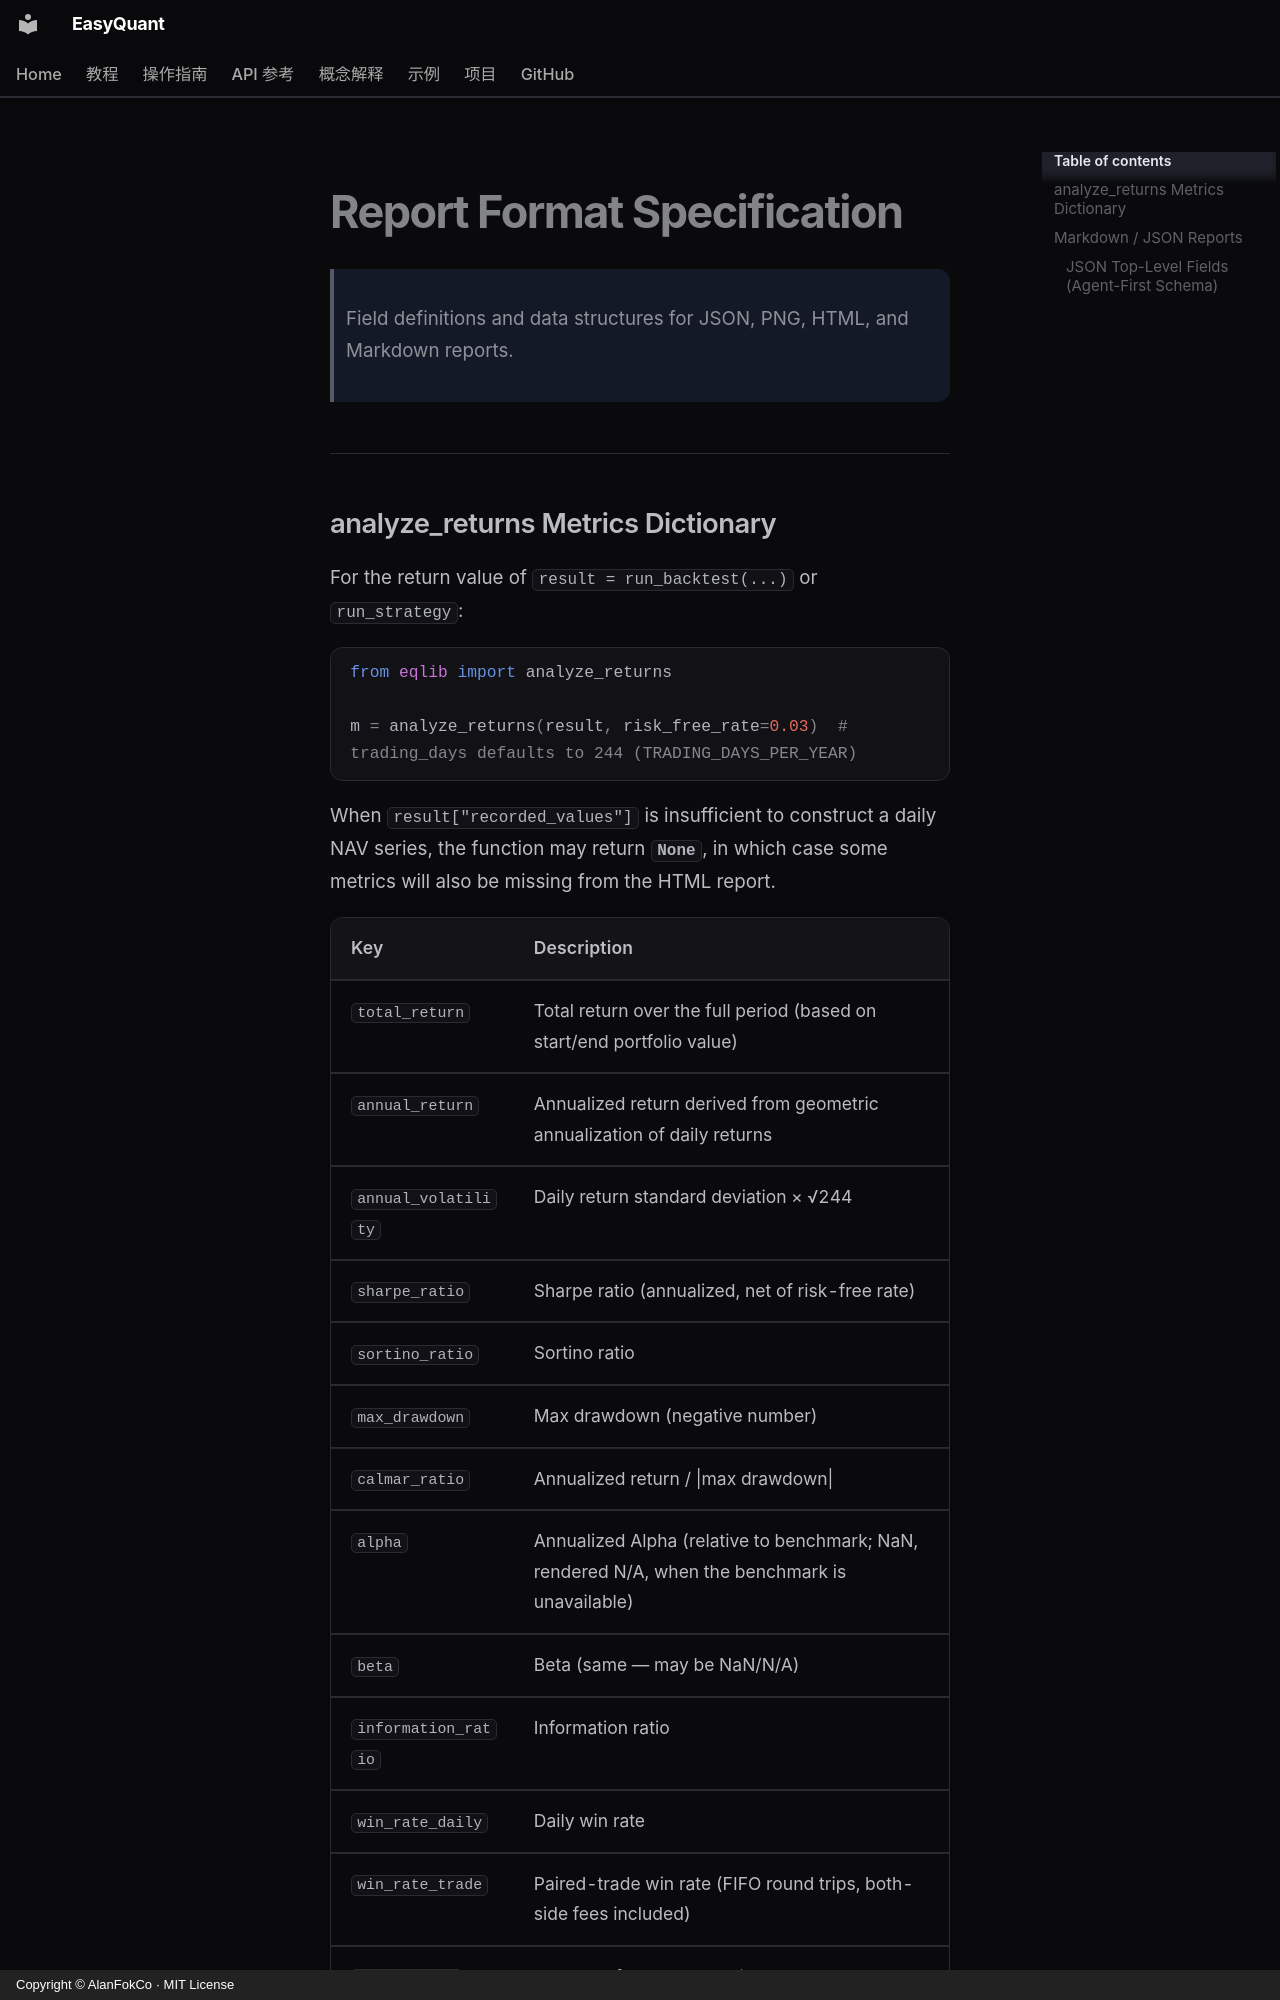

repository: AlanFokCo/EasyQuant · page: reference/reports-format.en/index.html · generator: mkdocs · copyright: Copyright © AlanFokCo · MIT License

# Report Format Specification

> Field definitions and data structures for JSON, PNG, HTML, and Markdown reports.

---

## analyze_returns Metrics Dictionary

For the return value of `result = run_backtest(...)` or `run_strategy`:

```python
from eqlib import analyze_returns

m = analyze_returns(result, risk_free_rate=0.03)  # trading_days defaults to 244 (TRADING_DAYS_PER_YEAR)
```

When `result["recorded_values"]` is insufficient to construct a daily NAV series, the function may return **`None`**, in which case some metrics will also be missing from the HTML report.
